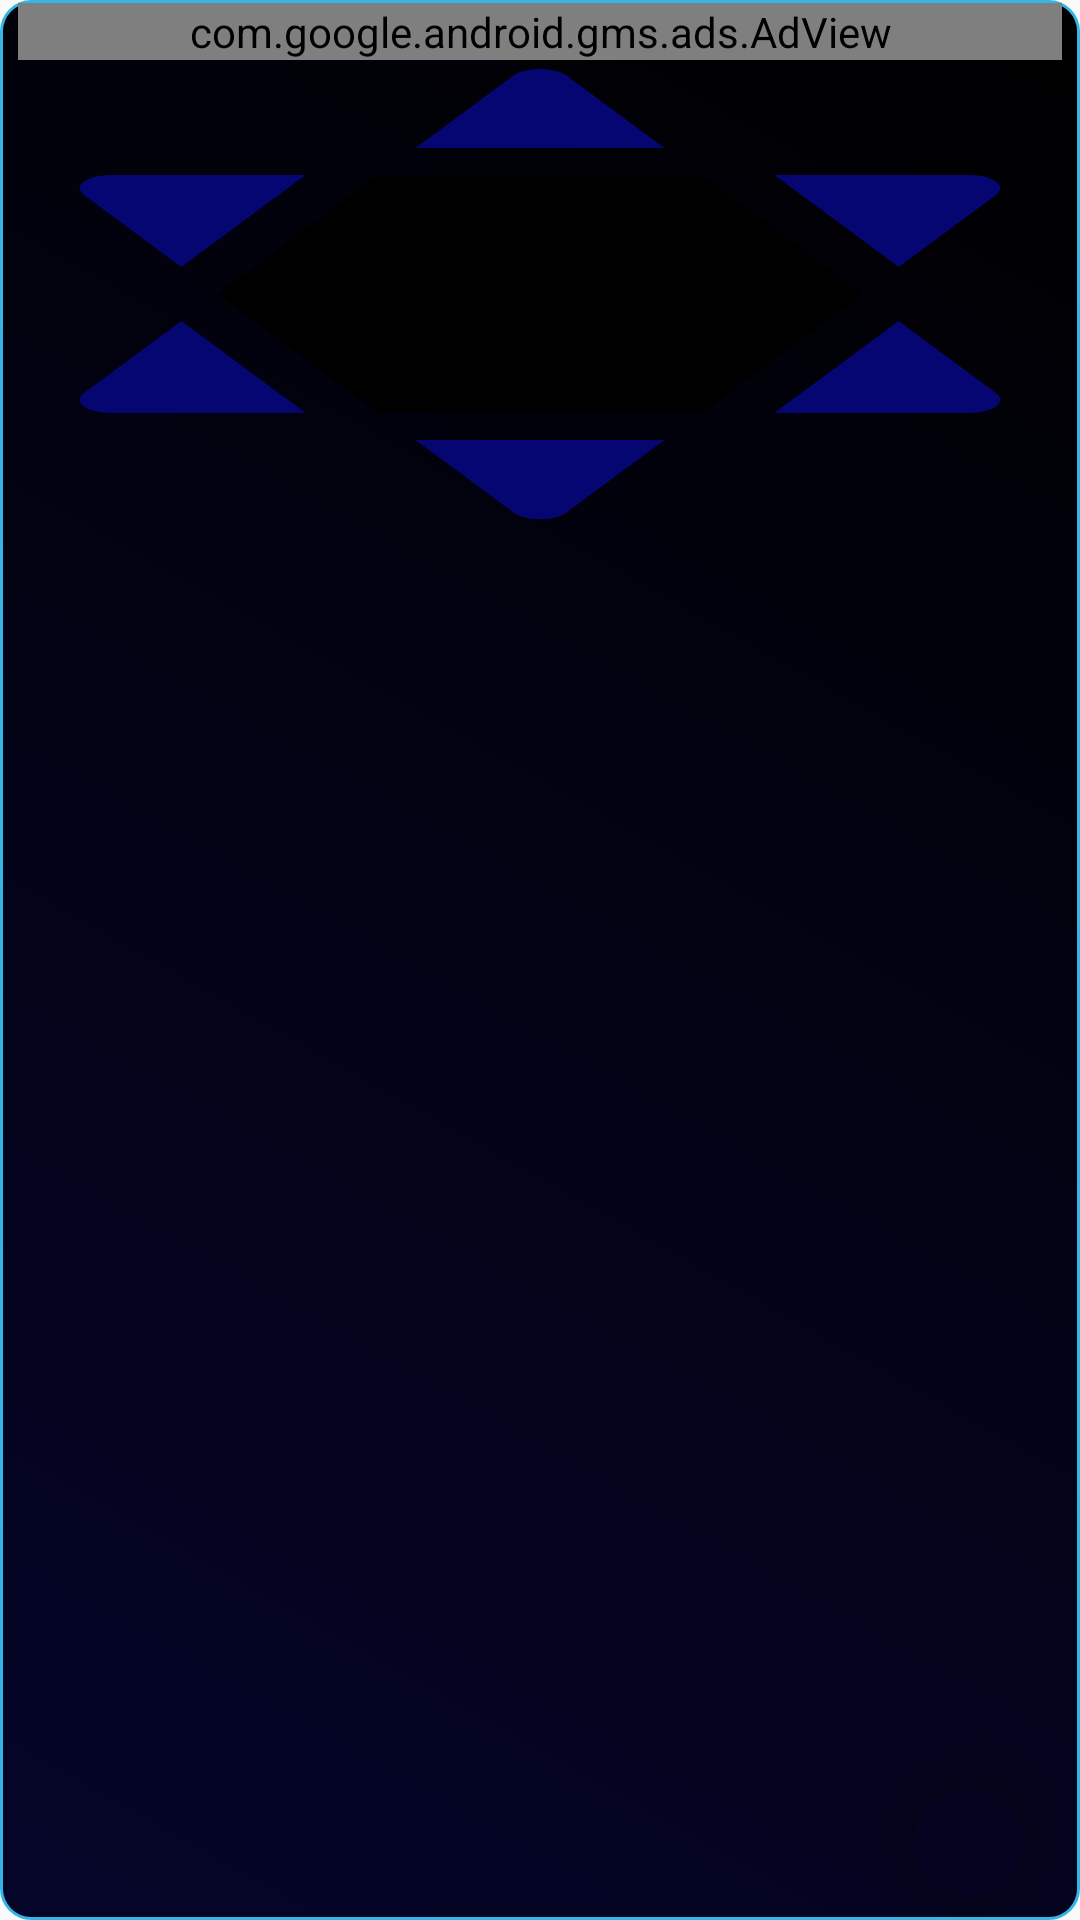

Android layout source for this screen:
<!-- AndroidManifest.xml: activity theme AppTheme.NoActionBar -->
<!-- res/layout/activity_details.xml -->
<?xml version="1.0" encoding="utf-8"?>
<androidx.coordinatorlayout.widget.CoordinatorLayout xmlns:android="http://schemas.android.com/apk/res/android"
    xmlns:tools="http://schemas.android.com/tools"
    android:layout_width="match_parent"
    android:layout_height="match_parent"
    xmlns:app="http://schemas.android.com/apk/res-auto"
    tools:context=".DetailsActivity"
    android:background="@drawable/customshape_details_activity">


<RelativeLayout
    android:layout_width="match_parent"
    android:layout_height="wrap_content">
    <com.google.android.gms.ads.AdView
        xmlns:ads="http://schemas.android.com/apk/res-auto"
        android:id="@+id/adViewDetails"
        android:layout_width="match_parent"
        android:layout_height="wrap_content"
        android:layout_alignParentTop="true"
        ads:adSize="SMART_BANNER"
        ads:adUnitId="ca-app-pub-3940256099942544/6300978111">
    </com.google.android.gms.ads.AdView>


    <include layout="@layout/content_details"
        android:layout_width="match_parent"
        android:layout_height="match_parent"
        android:layout_below="@id/adViewDetails"
        android:layout_marginTop="3dp"/>


</RelativeLayout>


    
    <com.google.android.material.floatingactionbutton.FloatingActionButton
        android:id="@+id/toolbar1"
        android:layout_width="wrap_content"
        android:layout_height="wrap_content"
        android:layout_gravity="bottom|end"
        android:layout_margin="@dimen/fab_margin"
        app:backgroundTint="@android:color/transparent"
        app:borderWidth="0dp"
        app:elevation="6dp"


         />

</androidx.coordinatorlayout.widget.CoordinatorLayout>
<!-- res/layout/content_details.xml (included above) -->
<?xml version="1.0" encoding="utf-8"?>
<androidx.core.widget.NestedScrollView xmlns:android="http://schemas.android.com/apk/res/android"
    xmlns:app="http://schemas.android.com/apk/res-auto"
    xmlns:tools="http://schemas.android.com/tools"
    android:layout_width="match_parent"
    android:layout_height="match_parent"
    app:layout_behavior="@string/appbar_scrolling_view_behavior"
    tools:context=".DetailsActivity"
    android:layout_marginTop="0dp"
    tools:showIn="@layout/activity_details">

    <RelativeLayout
    android:id="@+id/scrolView"
    android:layout_width="match_parent"
    android:layout_height="wrap_content"
    >

        <ImageView
            android:id="@+id/imagePreview"
            android:layout_width="match_parent"
            android:layout_height="150dp"

            app:layout_constraintTop_toTopOf="parent"
            app:layout_constraintBottom_toTopOf="@+id/txtSenha"
            android:background="@drawable/ic_star"
            app:layout_constraintVertical_chainStyle="packed" />

        <TextView
            android:id="@+id/txtSenha"
            android:layout_width="match_parent"
            android:layout_height="wrap_content"
            android:textColor="@android:color/white"
            android:layout_below="@+id/imagePreview" />

        <TextView
            android:id="@+id/wer"
            android:layout_width="match_parent"
            android:layout_height="wrap_content"
            android:textColor="@android:color/white"
            android:layout_below="@+id/txtSenha"
            app:layout_constraintBottom_toBottomOf="parent"/>






    </RelativeLayout>



</androidx.core.widget.NestedScrollView>
<!-- resources referenced by this layout -->
<resources>
  <dimen name="fab_margin">5dp</dimen>
  <!-- drawable customshape_details_activity (drawable) -->
  <?xml version="1.0" encoding="utf-8"?>
  <selector xmlns:android="http://schemas.android.com/apk/res/android" >
      <item android:state_pressed="true" >
          <shape xmlns:android="http://schemas.android.com/apk/res/android" >
              <stroke android:width="8dp" android:color="@android:color/transparent" />
              <padding android:left="3dp" android:top="1dp"
                  android:right="3dp" android:bottom="1dp" />
              <corners android:radius="10dp" />
              <gradient
                  android:startColor="@android:color/holo_blue_dark"
                  android:endColor="@android:color/background_dark"
                  android:angle="225"/>
          </shape>
      </item>
      <item android:state_pressed="false">
          <shape xmlns:android="http://schemas.android.com/apk/res/android" >
              <stroke android:width="1dp" android:color="@android:color/holo_blue_light" />
              <padding android:left="6dp" android:top="1dp"
                  android:right="6dp" android:bottom="1dp" />
              <corners android:radius="10dp" />
              <gradient
                  android:startColor="@android:color/background_dark"
                  android:endColor="#05052a"
                  android:angle="225"/>
          </shape>
      </item>
  </selector>
  
  
  <!-- drawable ic_star (drawable) -->
  <vector xmlns:android="http://schemas.android.com/apk/res/android"
      android:width="512dp"
      android:height="512dp"
      android:viewportWidth="512"
      android:viewportHeight="512">
    <path
        android:fillColor="#060672"
        android:pathData="m466.647,120.683h-95.775l61.036,104.633 47.786,-81.918c5.874,-10.07 -1.39,-22.715 -13.047,-22.715z"/>
    <path
        android:fillColor="#060672"
        android:pathData="m32.306,143.398 l47.786,81.919 61.037,-104.634h-95.776c-11.657,0 -18.921,12.645 -13.047,22.715z"/>
    <path
        android:fillColor="#060672"
        android:pathData="m269.047,504.506 l47.989,-82.268h-122.073l47.99,82.268c5.828,9.992 20.265,9.992 26.094,0z"/>
    <path
        android:fillColor="#060672"
        android:pathData="m45.353,391.317h95.775l-61.036,-104.633 -47.786,81.918c-5.874,10.07 1.39,22.715 13.047,22.715z"/>
    <path
        android:fillColor="#060672"
        android:pathData="m370.871,391.317h95.776c11.657,0 18.921,-12.646 13.047,-22.715l-47.786,-81.918z"/>
    <path
        android:fillColor="#000000"
        android:pathData="m176.926,391.317h158.147l78.936,-135.317 -78.935,-135.317h-158.148l-78.935,135.318z"/>
    <path
        android:fillColor="#060672"
        android:pathData="m242.953,7.494 l-47.989,82.268h122.073l-47.99,-82.268c-5.829,-9.992 -20.266,-9.992 -26.094,0z"/>
  </vector>
  <style name="AppTheme.AppBarOverlay" parent="ThemeOverlay.AppCompat.Dark.ActionBar" />
  <style name="AppTheme.PopupOverlay" parent="ThemeOverlay.AppCompat.Light" />
  <style name="AppTheme.NoActionBar">
          <item name="windowActionBar">false</item>
          <item name="windowNoTitle">true</item>
  
      </style>
</resources>
